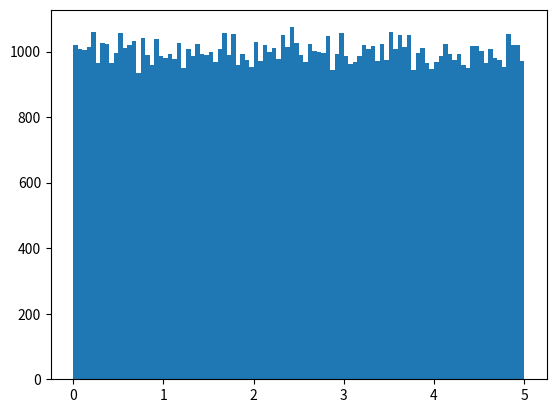

Generate this figure with matplotlib:
# W3Schools, Python Machine Learning, Data Distribution
import numpy
import matplotlib.pyplot as plt

x = numpy.random.uniform(0.0, 5.0, 100000)

plt.hist(x, 100)
plt.show()
